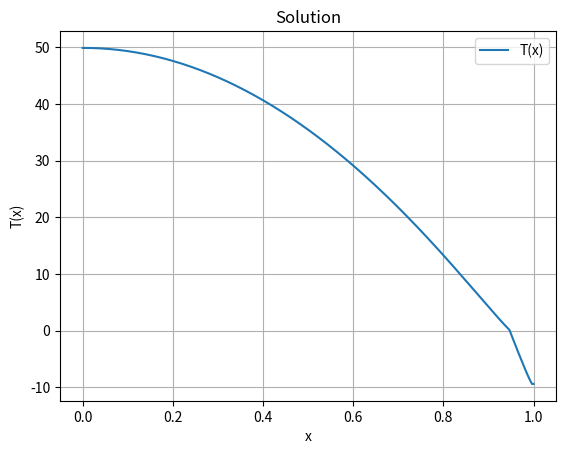

Here is the Python script that generated this plot:
# %%

import numpy as np
import matplotlib.pyplot as plt

# Define parameters and functions
D = 1.0  # Diffusion coefficient
B = 1.0  # Reaction coefficient

# Define the range of x and number of points


D = 0.3
B_out = 1.45
A_out = 201.4
S_2 = -0.477
x_s = 0.9465 # x_s som passer til 1360/4
a_u = 0.38
a_l = 0.68

x_start, x_end = 0, 1
M = 300
x = np.linspace(x_start, x_end, M)

dx = x[1] - x[0]

def a(x,x_s):
    a_arr = np.zeros(len(x))
    for i in range(len(a_arr)):
        if x[i] <= x_s:
            a_arr[i] = a_l
        elif x[i] >= x_s:
            a_arr[i] = a_u
    return a_arr
def Q(x_s):
    return 1360/4

S = lambda x: 1+S_2*0.5*(3*x**2-1)

# Define K(x) and f(x)
def K(x):
    return 1 - x**2

# Central difference method
K_values = K(x)  # Precompute K(x)
f_values = np.ones(len(x))*-A_out + Q(x_s)*S(x)*a(x,x_s)

U = np.argmin(abs(f_values))

# Construct the system of equations
A = np.zeros((M, M))
b = np.zeros(M)
for i in range(1, M-1):
    # Compute coefficients

    A[i, i - 1] = -D * K(x[i]) / dx**2 - D*x[i]/dx 
    A[i, i] = D * (2*K(x[i])) / dx**2 + B
    A[i, i + 1] = -D * K(x[i]) / dx**2 +  D*x[i]/dx
    b[i] = f_values[i]


A[0, 0] = 1
A[0, 1] = -1
b[0] = 0

A[-1, -1] = 1
A[-1,-2] = -1
b[-1] = 0

P = int(M*x_s)

# Impose smooth funciton at x_s 
A[P,P] = 1
A[P,P-1] = 1
A[P,P+1] = 1
b[P] = 0


# Solve the system of equations
T = np.linalg.solve(A, b)

# Plot the solution
plt.plot(x, T, label="T(x)")
plt.xlabel("x")
plt.ylabel("T(x)")
plt.title("Solution")
plt.legend()
plt.grid()
plt.show()

# %%
